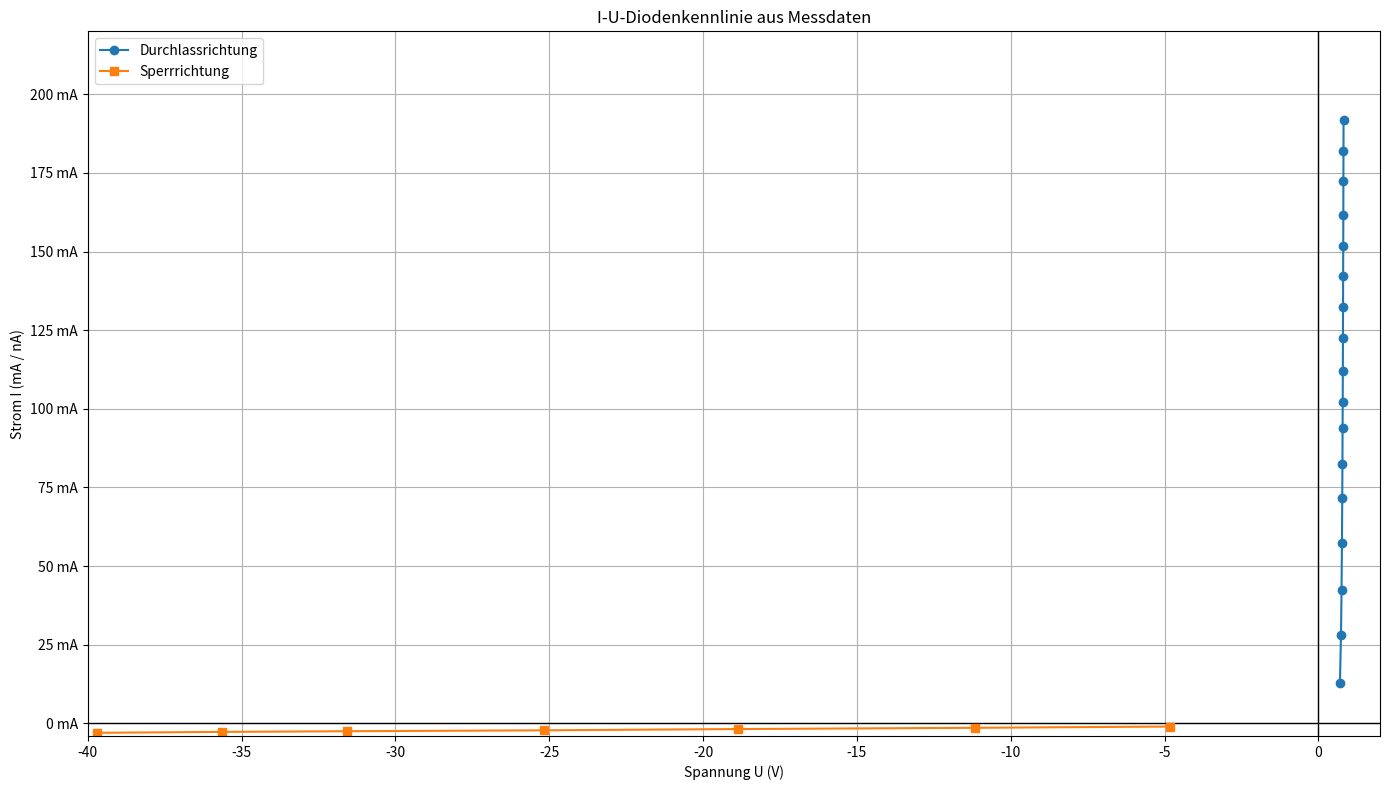

Reproduce this figure in Python.
import numpy as np
import matplotlib.pyplot as plt
import matplotlib.ticker as ticker

# -------------------------------------------------------
# Messdaten
# -------------------------------------------------------

# Forward (Durchlass)
I_forward = np.array([12.95, 28.0, 42.52, 57.29, 71.7, 82.4, 93.8, 102.2,
                      111.9, 122.5, 132.3, 142.1, 151.9, 161.6, 172.3, 181.8, 191.9])  # mA
U_forward = np.array([0.698, 0.732, 0.750, 0.763, 0.773, 0.779, 0.784, 0.788,
                      0.792, 0.796, 0.799, 0.802, 0.805, 0.808, 0.810, 0.813, 0.815])  # V

# Reverse (Sperrrichtung)
U_reverse = np.array([4.813, 11.16, 18.86, 25.16, 31.59, 35.65, 39.71])  # V
I_reverse = np.array([0.001, 0.0014, 0.0018, 0.0022, 0.0025, 0.0027, 0.003])  # µA


# -------------------------------------------------------
# Formatter (wie im Beispiel)
# -------------------------------------------------------

def diode_ytick_formatter(value, pos):
    if value >= 0:
        return f"{value:.0f} mA"
    else:
        # Umrechnung nA = µA * 1000
        nA = -value * 1000
        return f"-{nA:.0f} nA"
    

    
formatter = ticker.FuncFormatter(diode_ytick_formatter)


# -------------------------------------------------------
# Plot Setup
# -------------------------------------------------------

figure = plt.figure(1, (14, 8))
axe = plt.subplot(111)

axe.set_title("I-U-Diodenkennlinie aus Messdaten")
axe.set_xlabel("Spannung U (V)")
axe.set_ylabel("Strom I (mA / nA)")

axe.grid(True)

# Achsen wie im Beispiel
axe.axhline(0, color='black', linewidth=1)
axe.axvline(0, color='black', linewidth=1)

# Schattierte Bereiche
#axe.axvspan(-40, 0, facecolor='green', alpha=0.15)
#axe.axvspan(0, 0.7, facecolor='blue', alpha=0.10)
#axe.axvspan(0.7, 2, facecolor='blue', alpha=0.20)

# Bereichslimits
axe.set_xlim(-40, 2)
axe.set_ylim(-4, 220)  # mA oben, nA umgerechnet unten


axe.plot(U_forward, I_forward, 'o-', label="Durchlassrichtung")

I_rev_plot = -I_reverse * 1000    # µA → nA, dann negativ
U_rev_plot = -U_reverse

axe.plot(U_rev_plot, I_rev_plot, 's-', label="Sperrrichtung")

axe.yaxis.set_major_formatter(formatter)

axe.legend()
plt.tight_layout()
plt.show()
